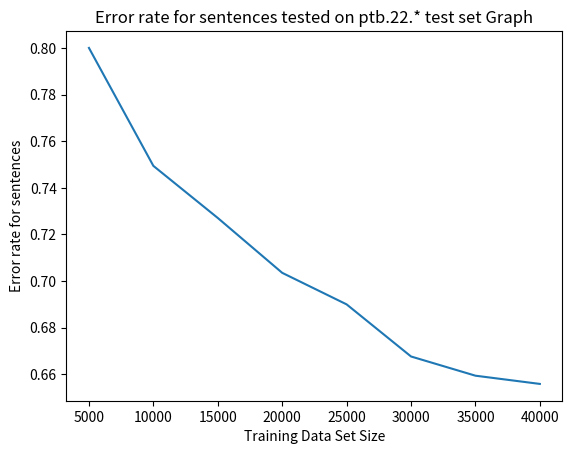

This figure's Python source:
import matplotlib.pyplot as plt
x = [5000 * i for i in range(1,9)]
y_error_word = [0.10826,0.08144,0.07029,0.06558,0.06127,0.05718,0.05599,0.05409]
y_error_sent = [0.8,0.74941,0.72706,0.70353,0.69,0.66765,0.65941,0.65588]

plt.plot(x,y_error_sent)

plt.xlabel('Training Data Set Size')
plt.ylabel('Error rate for sentences')

plt.title('Error rate for sentences tested on ptb.22.* test set Graph')
plt.show()
plt.close('all')
